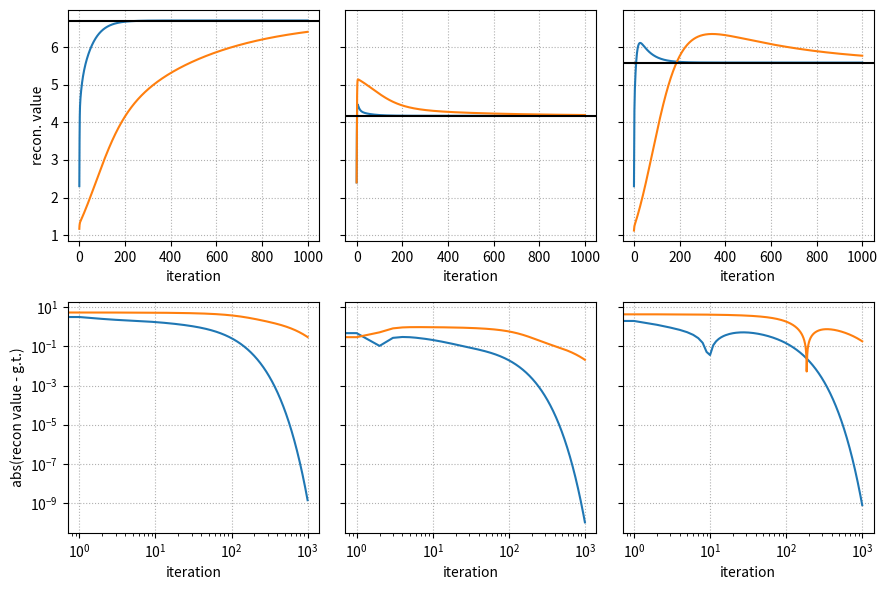

The script that saved this image:
# minimal example to see if MLEM also converges with scalar sens image

import numpy as np
import numpy.typing as npt
import matplotlib.pyplot as plt

from typing import Optional, Union


class AcqModel:
    def __init__(self, A: np.ndarray) -> None:
        self.A = A

    def forward(self, x: np.ndarray) -> np.ndarray:
        return self.A @ x

    def adjoint(self, y: np.ndarray) -> np.ndarray:
        return self.A.T @ y


class MLEM:
    def __init__(self,
                 acq_model: AcqModel,
                 data: np.ndarray,
                 contamination: Optional[np.ndarray] = None,
                 scalar_sens_image: Optional[bool] = False) -> None:
        self.acq_model = acq_model
        self.data = data
        self.contamination = contamination

        # init recon
        self.init_image()

        # calc. sens image
        self.adjoint_ones = self.acq_model.adjoint(
            np.ones(self.acq_model.A.shape[0]))

        if scalar_sens_image:
            self.adjoint_ones = 0 * self.adjoint_ones + self.adjoint_ones.max()

        # init iteration counter
        self.iteration_counter = 0

    def init_image(self) -> None:
        # initialize recon with ones
        self.image = np.ones(self.acq_model.A.shape[1])
        self.iterates: list = []

    def update(self) -> None:
        exp = self.acq_model.forward(self.image)

        if self.contamination is not None:
            exp += self.contamination

        gradient = self.acq_model.adjoint((self.data - exp) / exp)
        step = self.image / self.adjoint_ones

        self.image += step * gradient

        self.iterates.append(self.image.copy())

    def run(self, niter: int) -> np.ndarray:
        for i in range(niter):
            self.update()
            self.iteration_counter += 1

        return np.array(self.iterates)


#----------------------------------------------------------------------------------------------
np.random.seed(1)

niter = 1000
A = np.random.rand(5, 3)
A[:, 1] *= 5
x_true = 10 * np.random.rand(A.shape[1])
#----------------------------------------------------------------------------------------------

model = AcqModel(A)

noise_free_data = model.forward(x_true)
contam = np.full(noise_free_data.shape, 5.3)

noise_free_data += contam

reconstructor_1 = MLEM(model,
                       noise_free_data,
                       contamination=contam,
                       scalar_sens_image=False)
reconstructor_2 = MLEM(model,
                       noise_free_data,
                       contamination=contam,
                       scalar_sens_image=True)

x1 = reconstructor_1.run(niter)
x2 = reconstructor_2.run(niter)

#----------------------------------------------------------------------------------------------
# show the solutions
fig, ax = plt.subplots(2,
                       x_true.shape[0],
                       figsize=(3 * x_true.shape[0], 6),
                       sharey='row')

for i in range(x_true.shape[0]):
    ax[0, i].plot(x1[:, i])
    ax[0, i].plot(x2[:, i])
    ax[0, i].axhline(x_true[i], color='k')
    ax[0, i].grid(ls=':')

    ax[1, i].loglog(np.abs(x1[:, i] - x_true[i]))
    ax[1, i].loglog(np.abs(x2[:, i] - x_true[i]))
    ax[1, i].grid(ls=':')

    ax[0, i].set_xlabel('iteration')
    ax[1, i].set_xlabel('iteration')

ax[0, 0].set_ylabel('recon. value')
ax[1, 0].set_ylabel('abs(recon value - g.t.)')

fig.tight_layout()
fig.show()
